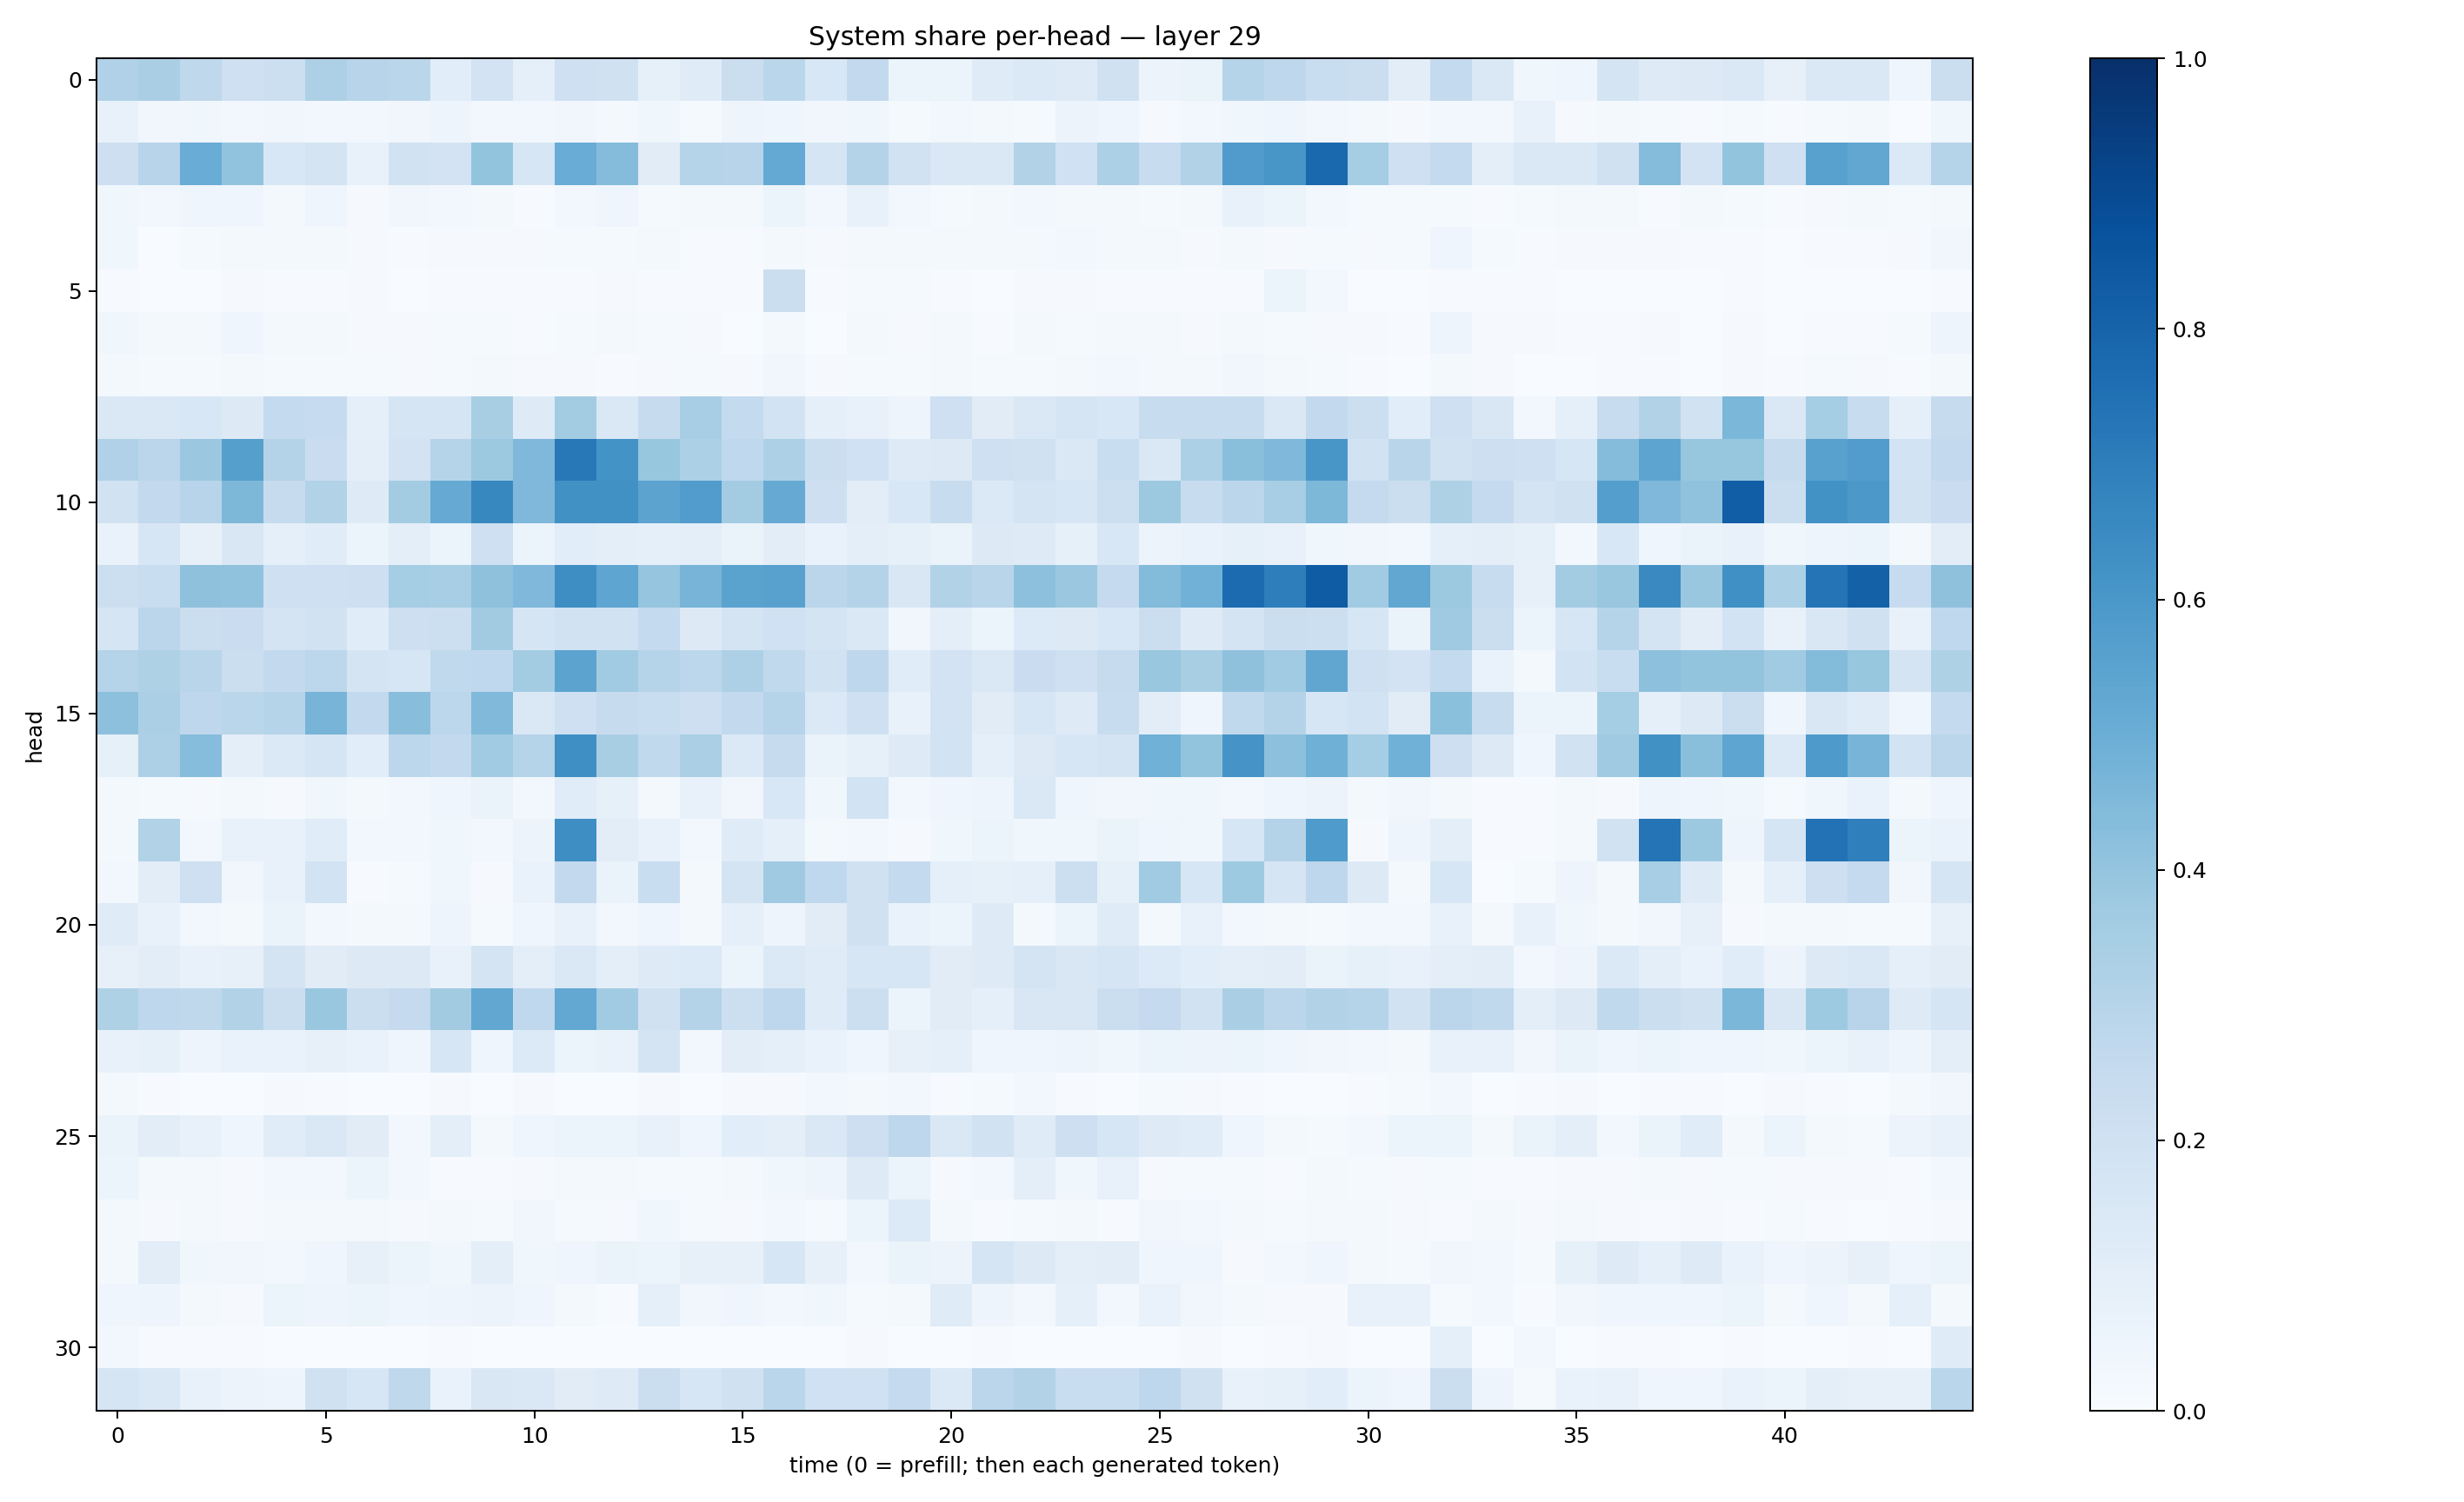

The table this chart was drawn from, first rows:
0.3165721, 0.3397249, 0.27255216, 0.21010673, 0.21683829, 0.3242977, 0.29312986, 0.28822508, 0.10647486, 0.17982657, 0.090480074, 0.20496736, 0.19558513, 0.08586557, 0.11778443, 0.21910164, 0.28547803, 0.15623572, 0.26001912, 0.062274855, 0.06174609, 0.12067195, 0.13994452, 0.12386832
0.0707, 0.0343, 0.03768, 0.03037, 0.03344, 0.02563, 0.02906, 0.03323, 0.04694, 0.03053, 0.02731, 0.03221, 0.01997, 0.03882, 0.01547, 0.04811, 0.04656, 0.03516, 0.03521, 0.01181, 0.02407, 0.01975, 0.01231, 0.05809
0.2119, 0.2936, 0.5047, 0.406, 0.1544, 0.1721, 0.07628, 0.1949, 0.1828, 0.4023, 0.1602, 0.5071, 0.4366, 0.1131, 0.2971, 0.2957, 0.5234, 0.1691, 0.308, 0.1937, 0.1459, 0.1444, 0.3113, 0.2028
0.03643, 0.02953, 0.03929, 0.04175, 0.01872, 0.04649, 0.008779, 0.03224, 0.02468, 0.01974, 0.007143, 0.02408, 0.0408, 0.01377, 0.02102, 0.02313, 0.05119, 0.02989, 0.07654, 0.02549, 0.01495, 0.01612, 0.02397, 0.01577
0.0366, 0.003605, 0.01288, 0.01664, 0.01566, 0.01899, 0.0084, 0.007803, 0.009853, 0.01017, 0.008904, 0.01439, 0.01235, 0.02022, 0.007515, 0.004979, 0.02062, 0.01149, 0.01848, 0.01645, 0.01851, 0.01763, 0.01951, 0.02831
0.005349, 0.003486, 0.003892, 0.008001, 0.005476, 0.004922, 0.008032, 0.003511, 0.006097, 0.006348, 0.006107, 0.004714, 0.01057, 0.006828, 0.006096, 0.005937, 0.2266, 0.005921, 0.01419, 0.01377, 0.007253, 0.002617, 0.008516, 0.01015
0.03826, 0.0172, 0.01744, 0.04051, 0.01853, 0.02072, 0.009175, 0.01085, 0.01274, 0.01343, 0.007455, 0.01266, 0.01661, 0.01349, 0.008844, 0.003035, 0.01869, 0.003532, 0.01707, 0.01067, 0.01655, 0.006123, 0.01668, 0.01249
0.0233, 0.01314, 0.01297, 0.01643, 0.01495, 0.01249, 0.01269, 0.008714, 0.01214, 0.02018, 0.009775, 0.01072, 0.007406, 0.01014, 0.0122, 0.01125, 0.03159, 0.009628, 0.01458, 0.01335, 0.01843, 0.01273, 0.01443, 0.02135
0.143, 0.1474, 0.1533, 0.1263, 0.2547, 0.2493, 0.09125, 0.1687, 0.1674, 0.3412, 0.1216, 0.3582, 0.1459, 0.2455, 0.3471, 0.2551, 0.1861, 0.08683, 0.07353, 0.05037, 0.2071, 0.1131, 0.1479, 0.1716
0.3188, 0.2824, 0.3801, 0.5647, 0.3063, 0.2278, 0.09852, 0.1799, 0.2992, 0.3757, 0.4523, 0.7226, 0.6208, 0.3914, 0.329, 0.2679, 0.3274, 0.2231, 0.2003, 0.1218, 0.1285, 0.2095, 0.1988, 0.1481
0.195, 0.2615, 0.2961, 0.4553, 0.2432, 0.3129, 0.1226, 0.3584, 0.512, 0.6618, 0.4527, 0.6261, 0.6278, 0.5454, 0.5749, 0.3561, 0.512, 0.2145, 0.1023, 0.1525, 0.2414, 0.1404, 0.1746, 0.1566
0.06952, 0.1606, 0.08195, 0.1516, 0.09341, 0.114, 0.05215, 0.09699, 0.06108, 0.2086, 0.05999, 0.1072, 0.09423, 0.08913, 0.1011, 0.06463, 0.1051, 0.06993, 0.09806, 0.08537, 0.06501, 0.1265, 0.1213, 0.08554
0.2174, 0.2308, 0.411, 0.4074, 0.2046, 0.2033, 0.2129, 0.3532, 0.3468, 0.4121, 0.4501, 0.64, 0.5383, 0.3969, 0.4709, 0.5506, 0.5569, 0.2818, 0.3053, 0.1515, 0.3123, 0.2928, 0.4174, 0.3798
0.1647, 0.2847, 0.221, 0.2296, 0.173, 0.1904, 0.1169, 0.2123, 0.2169, 0.36, 0.1667, 0.1884, 0.1921, 0.2572, 0.1315, 0.1778, 0.2003, 0.1772, 0.1444, 0.03459, 0.09827, 0.06131, 0.1358, 0.1258
0.3011, 0.3206, 0.2924, 0.2234, 0.2583, 0.2808, 0.178, 0.1594, 0.262, 0.2676, 0.3586, 0.5463, 0.3661, 0.2984, 0.2792, 0.3267, 0.2627, 0.1935, 0.274, 0.1157, 0.1805, 0.1431, 0.2305, 0.2076
0.4173, 0.3326, 0.2759, 0.2862, 0.3002, 0.47, 0.2593, 0.4267, 0.28, 0.447, 0.1417, 0.2077, 0.243, 0.2316, 0.2136, 0.2597, 0.2977, 0.1381, 0.2067, 0.07078, 0.1833, 0.1106, 0.1603, 0.1224
0.08298, 0.3278, 0.4331, 0.09641, 0.1397, 0.1662, 0.1072, 0.2783, 0.2592, 0.364, 0.304, 0.6341, 0.3418, 0.2644, 0.3331, 0.1378, 0.2438, 0.06349, 0.08254, 0.1229, 0.1873, 0.08754, 0.127, 0.1579
0.02271, 0.01554, 0.01019, 0.01901, 0.01007, 0.03765, 0.02249, 0.02698, 0.04465, 0.06276, 0.02385, 0.116, 0.08356, 0.01679, 0.07694, 0.03407, 0.1546, 0.03665, 0.1853, 0.02365, 0.04055, 0.04771, 0.1462, 0.04641
0.01854, 0.3133, 0.02851, 0.07481, 0.07149, 0.1172, 0.02996, 0.02921, 0.03753, 0.02903, 0.05787, 0.6391, 0.1045, 0.07041, 0.02961, 0.1179, 0.08981, 0.02188, 0.02575, 0.01078, 0.03843, 0.05427, 0.0374, 0.03571
0.02399, 0.1026, 0.2086, 0.03445, 0.07336, 0.1841, 0.005318, 0.01236, 0.03747, 0.01094, 0.06709, 0.2611, 0.06257, 0.2309, 0.0227, 0.1762, 0.3672, 0.2672, 0.199, 0.2548, 0.09149, 0.08568, 0.08658, 0.2154
0.1178, 0.07236, 0.02756, 0.01923, 0.06456, 0.02786, 0.01569, 0.01774, 0.04986, 0.01214, 0.03957, 0.07472, 0.02593, 0.04609, 0.0215, 0.08758, 0.05043, 0.1119, 0.1962, 0.06704, 0.05135, 0.1234, 0.01709, 0.0613
0.07856, 0.1049, 0.07062, 0.07818, 0.1737, 0.1124, 0.1255, 0.1261, 0.07418, 0.175, 0.09702, 0.1434, 0.09942, 0.1224, 0.1354, 0.05943, 0.1384, 0.1204, 0.1626, 0.1602, 0.1101, 0.123, 0.1741, 0.149
0.3207, 0.2767, 0.2732, 0.3102, 0.2265, 0.3829, 0.2246, 0.2528, 0.3604, 0.5294, 0.2662, 0.5261, 0.3641, 0.1983, 0.3051, 0.218, 0.276, 0.1186, 0.2163, 0.05169, 0.1102, 0.08958, 0.15, 0.1503
0.07456, 0.08576, 0.04919, 0.07019, 0.07028, 0.07826, 0.06743, 0.04017, 0.1582, 0.04633, 0.1341, 0.0614, 0.07025, 0.1782, 0.02539, 0.1042, 0.09181, 0.06993, 0.04338, 0.07874, 0.09232, 0.04258, 0.03918, 0.0506
0.01916, 0.005201, 0.002571, 0.001533, 0.0107, 0.00767, 0.003882, 0.003364, 0.008915, 0.001842, 0.01054, 0.002924, 0.001467, 0.009284, 0.001633, 0.008525, 0.008213, 0.02716, 0.01729, 0.03119, 0.007698, 0.01175, 0.02957, 0.004403
0.0631, 0.1032, 0.07413, 0.04124, 0.1159, 0.1453, 0.1095, 0.0267, 0.1012, 0.02305, 0.04432, 0.05979, 0.06029, 0.07109, 0.04648, 0.1062, 0.09737, 0.1465, 0.2126, 0.277, 0.1474, 0.1887, 0.1187, 0.2137
0.05163, 0.02299, 0.02165, 0.007994, 0.02371, 0.02398, 0.0508, 0.02665, 0.006919, 0.00694, 0.01128, 0.01718, 0.01944, 0.01246, 0.01424, 0.01675, 0.03629, 0.04725, 0.1211, 0.06182, 0.01085, 0.02471, 0.09483, 0.03591
0.0188, 0.01109, 0.01571, 0.009304, 0.02066, 0.01921, 0.01596, 0.01085, 0.01726, 0.01359, 0.03297, 0.01487, 0.008777, 0.03791, 0.01382, 0.009273, 0.02371, 0.01551, 0.05995, 0.135, 0.0215, 0.006981, 0.0139, 0.01628
0.02063, 0.1019, 0.03517, 0.03243, 0.0293, 0.04164, 0.07936, 0.05894, 0.03712, 0.1003, 0.03764, 0.04526, 0.06447, 0.05382, 0.07973, 0.08059, 0.1589, 0.08107, 0.02779, 0.06537, 0.0559, 0.1707, 0.1295, 0.09525
0.03911, 0.04702, 0.02307, 0.01034, 0.06242, 0.04721, 0.06089, 0.04194, 0.04766, 0.05709, 0.0463, 0.01704, 0.005184, 0.08656, 0.03403, 0.0395, 0.03062, 0.03757, 0.01316, 0.01885, 0.1174, 0.04783, 0.02996, 0.08912
0.02704, 0.00449, 0.004345, 0.004012, 0.002393, 0.002115, 0.002319, 0.0032, 0.004942, 0.003554, 0.001358, 0.002593, 0.002812, 0.002273, 0.002494, 0.001879, 0.003096, 0.001513, 0.009232, 0.003425, 0.003516, 0.00415, 0.001638, 0.001339
0.1709, 0.1472, 0.07193, 0.05516, 0.0497, 0.1967, 0.1568, 0.2713, 0.06932, 0.1515, 0.142, 0.1104, 0.125, 0.2225, 0.1579, 0.199, 0.2867, 0.2014, 0.2006, 0.2517, 0.1369, 0.2824, 0.3152, 0.2311
